Dataset: data (GitHub, Kymer0615/GraffitiTagGeneration). Classes: graffiti, text.

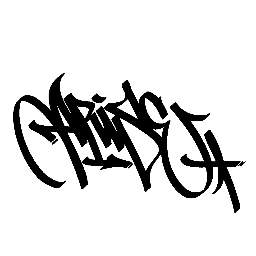
Label: graffiti

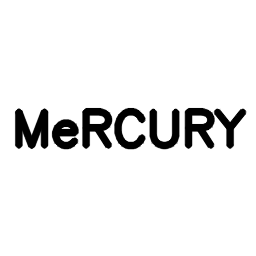
Label: text

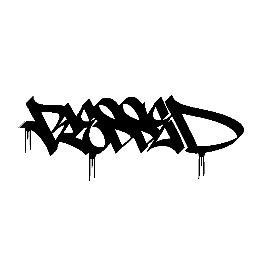
Label: graffiti

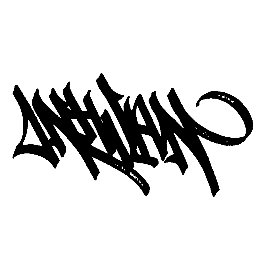
Label: graffiti

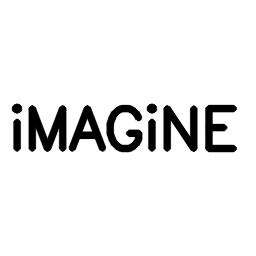
Label: text

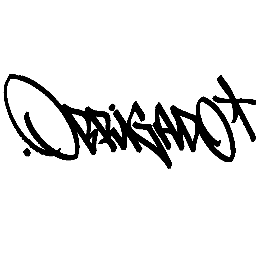
Label: graffiti
